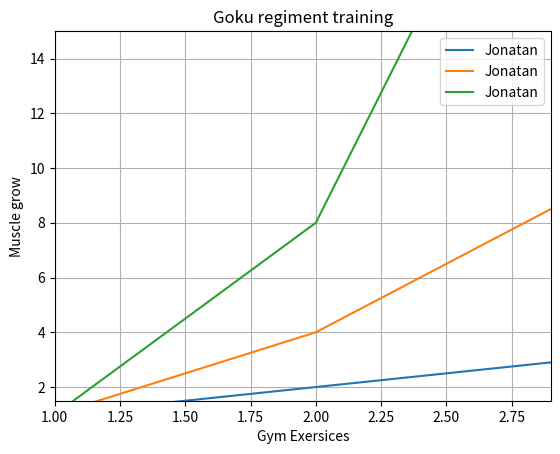

This chart was generated by the following Python code:
import matplotlib.pyplot as plt

x=range(5)
#plot several functions in the same graph calling plt.plot multiple times
#plt.plot(x, [x1 for x1 in x])
#plt.plot(x, [x1*x1 for x1 in x])
#plt.plot(x, [x1*x1*x1 for x1 in x])
#plt.show()

#plot several functions in the same graph calling plot one time
plt.plot(x, [x1 for x1 in x], x,[x1*x1 for x1 in x], x,[x1*x1*x1 for x1 in x], label='Jonatan')
#show a grid in the background
plt.grid(True)
#plt.show()

#to limit the axis where  is between 1 and 2.9 adn the y is (1.5 and 15)
#plt.axis([1,2.9,1.5,15])
plt.xlim(1,2.9)
plt.ylim(1.5,15)
#labes the axis
plt.xlabel('Gym Exersices')
plt.ylabel('Muscle grow')
#and add title
plt.title('Goku regiment training')
plt.legend()

plt.show()